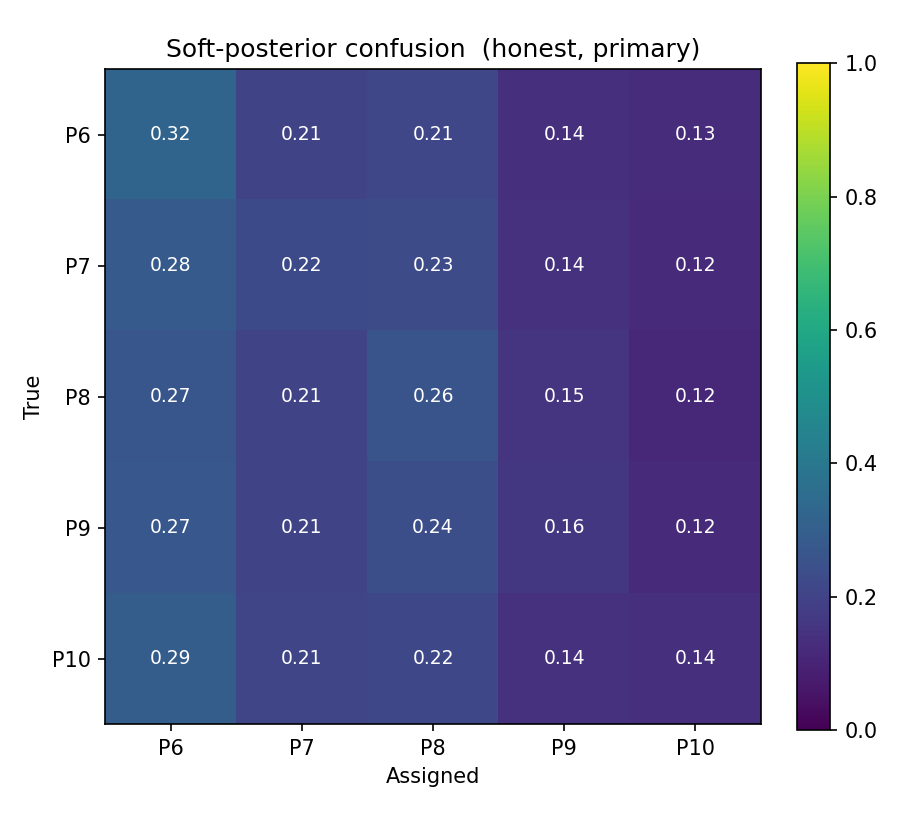

The table this chart was drawn from, first rows:
, P6, P7, P8, P9, P10
P6, 0.3204, 0.2059, 0.2111, 0.1375, 0.1251
P7, 0.2833, 0.223, 0.2276, 0.1443, 0.1218
P8, 0.2661, 0.2051, 0.2606, 0.152, 0.1162
P9, 0.2707, 0.2051, 0.2422, 0.1626, 0.1195
P10, 0.295, 0.2093, 0.2171, 0.1431, 0.1355
